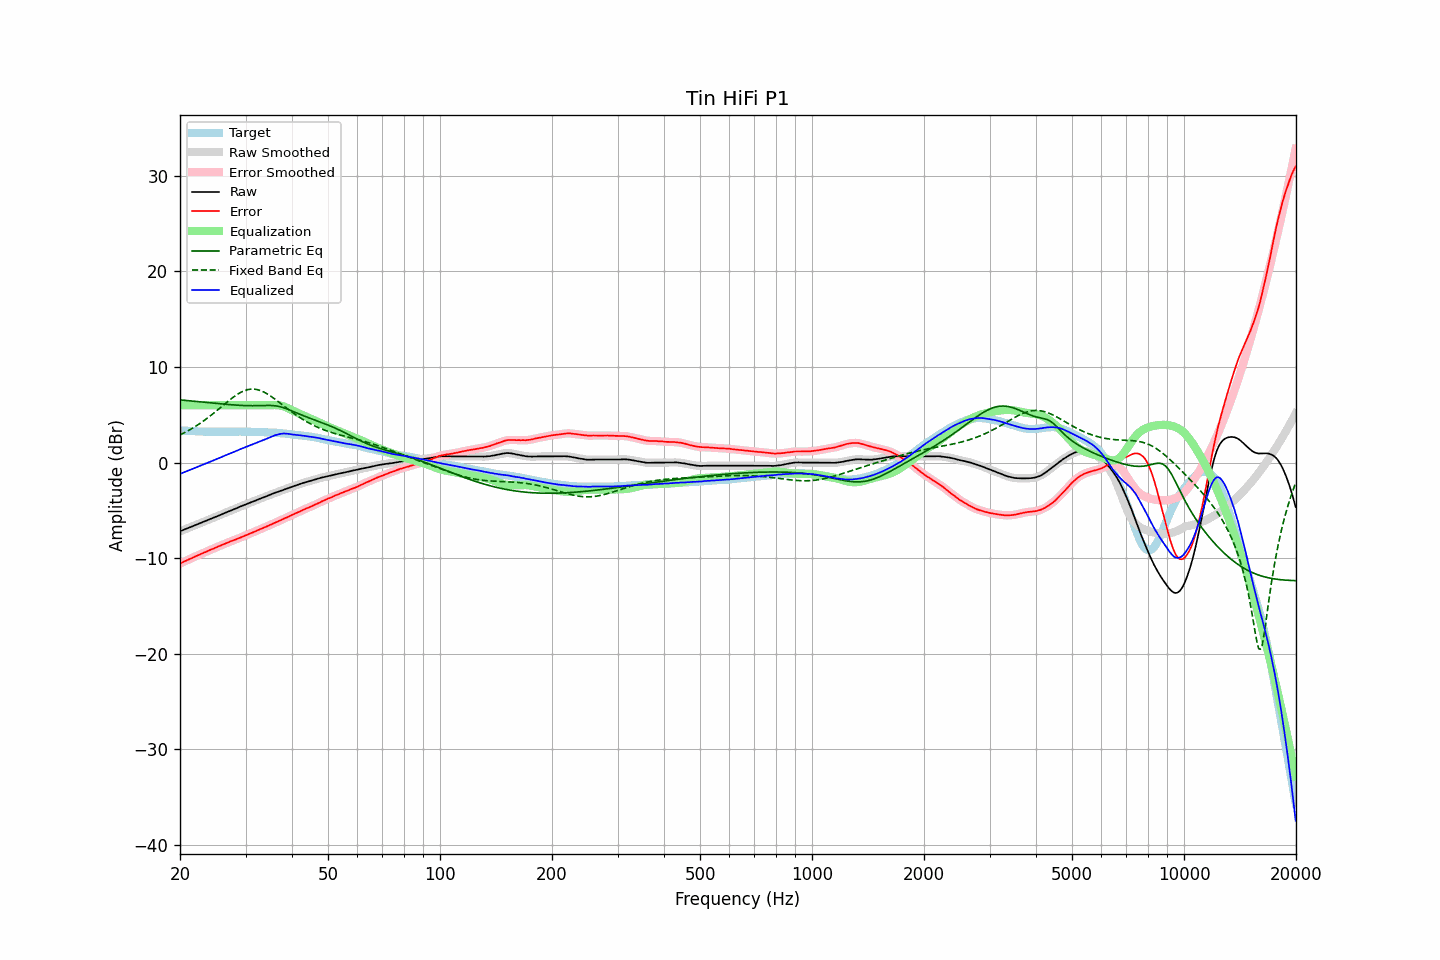

The data file committed next to this chart (first rows):
frequency, raw, error, smoothed, error_smoothed, equalization, parametric_eq, fixed_band_eq, equalized_raw, equalized_smoothed, target
20.00, -7.18, -10.55, -7.18, -10.55, 6.00, 6.56, 2.89, -1.18, -1.18, 3.37
20.20, -7.11, -10.47, -7.11, -10.47, 6.00, 6.54, 2.97, -1.11, -1.11, 3.36
20.40, -7.05, -10.40, -7.05, -10.40, 6.00, 6.53, 3.06, -1.05, -1.05, 3.35
20.61, -6.98, -10.32, -6.98, -10.32, 6.00, 6.51, 3.14, -0.98, -0.98, 3.34
20.81, -6.91, -10.23, -6.91, -10.23, 6.00, 6.50, 3.23, -0.91, -0.91, 3.32
21.02, -6.84, -10.15, -6.84, -10.16, 6.00, 6.48, 3.33, -0.84, -0.84, 3.31
21.23, -6.78, -10.08, -6.78, -10.08, 6.00, 6.46, 3.42, -0.78, -0.78, 3.30
21.44, -6.71, -10.02, -6.71, -10.01, 6.00, 6.45, 3.52, -0.71, -0.71, 3.31
21.66, -6.64, -9.93, -6.64, -9.94, 6.00, 6.43, 3.62, -0.64, -0.64, 3.29
21.87, -6.58, -9.87, -6.58, -9.86, 6.00, 6.42, 3.72, -0.58, -0.58, 3.29
22.09, -6.51, -9.78, -6.51, -9.78, 6.00, 6.40, 3.83, -0.51, -0.51, 3.27
22.31, -6.44, -9.71, -6.44, -9.71, 6.00, 6.38, 3.94, -0.44, -0.44, 3.27
22.54, -6.37, -9.63, -6.37, -9.63, 6.00, 6.37, 4.05, -0.37, -0.37, 3.26
22.76, -6.30, -9.56, -6.30, -9.55, 6.00, 6.35, 4.16, -0.30, -0.30, 3.26
22.99, -6.23, -9.48, -6.23, -9.48, 6.00, 6.33, 4.28, -0.23, -0.23, 3.25
23.22, -6.17, -9.41, -6.17, -9.41, 6.00, 6.32, 4.40, -0.17, -0.17, 3.24
23.45, -6.10, -9.34, -6.10, -9.34, 6.00, 6.30, 4.52, -0.10, -0.10, 3.24
23.69, -6.03, -9.27, -6.03, -9.26, 6.00, 6.28, 4.65, -0.03, -0.03, 3.23
23.92, -5.96, -9.18, -5.96, -9.19, 6.00, 6.27, 4.78, 0.04, 0.04, 3.22
24.16, -5.89, -9.12, -5.89, -9.12, 6.00, 6.25, 4.91, 0.11, 0.11, 3.23
24.40, -5.82, -9.05, -5.82, -9.05, 6.00, 6.23, 5.04, 0.18, 0.18, 3.23
24.65, -5.75, -8.98, -5.75, -8.98, 6.00, 6.22, 5.18, 0.25, 0.25, 3.23
24.89, -5.68, -8.91, -5.68, -8.91, 6.00, 6.20, 5.31, 0.32, 0.32, 3.23
25.14, -5.61, -8.83, -5.61, -8.83, 6.00, 6.19, 5.45, 0.39, 0.39, 3.22
25.39, -5.54, -8.76, -5.54, -8.76, 6.00, 6.17, 5.59, 0.46, 0.46, 3.22
25.65, -5.47, -8.69, -5.47, -8.69, 6.00, 6.15, 5.73, 0.53, 0.53, 3.22
25.91, -5.41, -8.63, -5.40, -8.62, 6.00, 6.14, 5.87, 0.59, 0.60, 3.22
26.16, -5.33, -8.56, -5.33, -8.56, 6.00, 6.12, 6.01, 0.67, 0.67, 3.23
26.43, -5.26, -8.49, -5.26, -8.49, 6.00, 6.11, 6.15, 0.74, 0.74, 3.23
26.69, -5.19, -8.41, -5.19, -8.42, 6.00, 6.09, 6.29, 0.81, 0.81, 3.22
26.96, -5.12, -8.34, -5.12, -8.34, 6.00, 6.08, 6.43, 0.88, 0.88, 3.22
27.23, -5.05, -8.27, -5.05, -8.27, 6.00, 6.06, 6.56, 0.95, 0.95, 3.22
27.50, -4.98, -8.20, -4.98, -8.21, 6.00, 6.05, 6.70, 1.02, 1.02, 3.22
27.77, -4.92, -8.15, -4.92, -8.14, 6.00, 6.04, 6.82, 1.08, 1.08, 3.23
28.05, -4.85, -8.08, -4.85, -8.08, 6.00, 6.02, 6.95, 1.15, 1.15, 3.23
28.33, -4.78, -8.02, -4.78, -8.02, 6.00, 6.01, 7.06, 1.22, 1.22, 3.24
28.62, -4.71, -7.95, -4.71, -7.95, 6.00, 6.00, 7.17, 1.29, 1.29, 3.24
28.90, -4.63, -7.87, -4.64, -7.88, 6.00, 5.99, 7.27, 1.37, 1.36, 3.25
29.19, -4.57, -7.81, -4.57, -7.81, 6.00, 5.98, 7.36, 1.43, 1.43, 3.24
29.48, -4.50, -7.74, -4.50, -7.74, 6.00, 5.97, 7.44, 1.50, 1.50, 3.24
29.78, -4.43, -7.67, -4.43, -7.67, 6.00, 5.97, 7.52, 1.57, 1.57, 3.24
30.08, -4.36, -7.60, -4.36, -7.60, 6.00, 5.96, 7.57, 1.64, 1.64, 3.24
30.38, -4.30, -7.53, -4.30, -7.53, 6.00, 5.95, 7.62, 1.70, 1.70, 3.23
30.68, -4.23, -7.46, -4.23, -7.46, 6.00, 5.95, 7.66, 1.77, 1.77, 3.23
30.99, -4.16, -7.38, -4.16, -7.39, 6.00, 5.95, 7.68, 1.84, 1.84, 3.22
31.30, -4.10, -7.32, -4.10, -7.32, 6.00, 5.95, 7.69, 1.90, 1.90, 3.22
31.61, -4.03, -7.25, -4.03, -7.25, 6.00, 5.95, 7.69, 1.97, 1.97, 3.22
31.93, -3.97, -7.17, -3.97, -7.18, 6.00, 5.95, 7.66, 2.03, 2.03, 3.20
32.24, -3.90, -7.10, -3.90, -7.10, 6.00, 5.95, 7.64, 2.10, 2.10, 3.21
32.57, -3.83, -7.02, -3.83, -7.03, 6.00, 5.96, 7.59, 2.17, 2.17, 3.19
32.89, -3.76, -6.95, -3.76, -6.96, 6.00, 5.96, 7.54, 2.24, 2.24, 3.19
33.22, -3.70, -6.89, -3.70, -6.89, 6.00, 5.97, 7.47, 2.30, 2.30, 3.19
33.55, -3.63, -6.82, -3.63, -6.81, 6.00, 5.97, 7.39, 2.37, 2.37, 3.19
33.89, -3.57, -6.74, -3.57, -6.74, 6.00, 5.98, 7.31, 2.43, 2.43, 3.17
34.23, -3.50, -6.66, -3.50, -6.67, 6.00, 5.98, 7.21, 2.50, 2.50, 3.16
34.57, -3.44, -6.60, -3.44, -6.60, 6.00, 5.98, 7.11, 2.56, 2.56, 3.16
34.92, -3.37, -6.52, -3.37, -6.52, 6.00, 5.98, 7.00, 2.63, 2.63, 3.15
35.27, -3.30, -6.46, -3.30, -6.45, 6.01, 5.97, 6.89, 2.71, 2.71, 3.16
35.62, -3.23, -6.37, -3.23, -6.38, 6.01, 5.96, 6.77, 2.78, 2.78, 3.14
35.97, -3.16, -6.30, -3.17, -6.30, 6.02, 5.94, 6.64, 2.86, 2.85, 3.14
... 635 more rows
